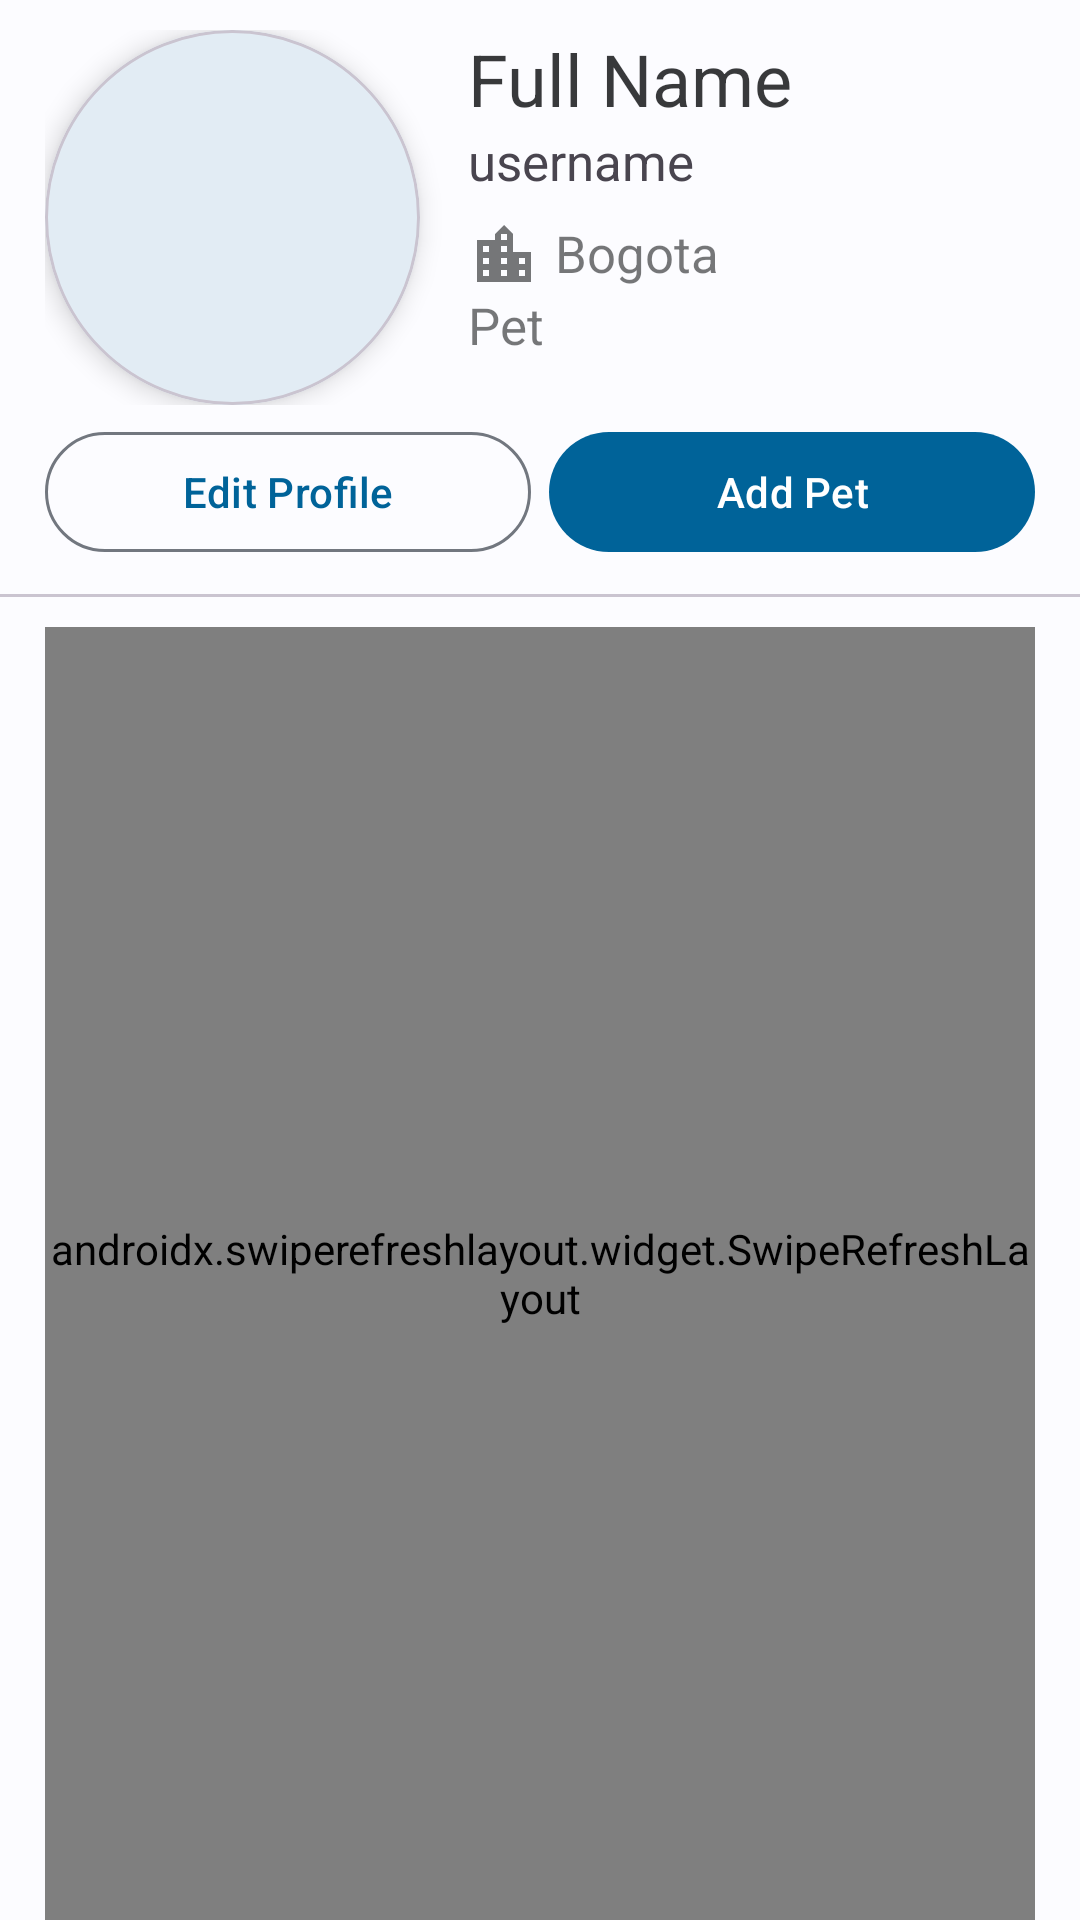

Layout XML and referenced resources for this Android screen:
<!-- AndroidManifest.xml: application theme Theme.PawsHubAndroid -->
<!-- res/layout/fragment_profile_management.xml -->
<?xml version="1.0" encoding="utf-8"?>
<androidx.appcompat.widget.LinearLayoutCompat
    xmlns:android="http://schemas.android.com/apk/res/android"
    xmlns:app="http://schemas.android.com/apk/res-auto"
    xmlns:tools="http://schemas.android.com/tools"
    android:layout_width="match_parent"
    android:layout_height="match_parent"
    android:orientation="vertical"
    tools:context=".ui.view.fragments.ProfileManagementFragment">

    <androidx.constraintlayout.widget.ConstraintLayout
        android:layout_width="match_parent"
        android:layout_height="wrap_content"
        android:layout_marginHorizontal="15dp"
        android:layout_marginVertical="10dp">
        <androidx.constraintlayout.widget.Guideline
            android:id="@+id/buttons_guideline"
            android:layout_width="wrap_content"
            android:layout_height="match_parent"
            android:orientation="vertical"
            app:layout_constraintGuide_percent="0.5"/>
        <include
            android:id="@+id/profile_container"
            layout="@layout/layout_profile" />
        <com.google.android.material.button.MaterialButton
            android:id="@+id/btn_edit_profile"

            style="@style/Widget.Material3.Button.OutlinedButton"
            android:layout_width="0dp"
            android:layout_height="wrap_content"
            android:text="@string/edit_profile"
            android:layout_marginEnd="3dp"
            android:layout_marginTop="5dp"
            app:layout_constraintEnd_toStartOf="@+id/buttons_guideline"
            app:layout_constraintStart_toStartOf="parent"
            app:layout_constraintTop_toBottomOf="@id/profile_container"
            tools:visibility="visible" />
        <com.google.android.material.button.MaterialButton
            android:id="@+id/btn_add_pet"

            android:layout_width="0dp"
            android:layout_height="wrap_content"
            android:text="@string/add_pet_button"
            android:layout_marginTop="5dp"
            android:layout_marginStart="3dp"
            app:layout_constraintEnd_toEndOf="parent"
            app:layout_constraintStart_toStartOf="@+id/buttons_guideline"
            app:layout_constraintTop_toBottomOf="@id/profile_container" />
    </androidx.constraintlayout.widget.ConstraintLayout>

    <com.google.android.material.divider.MaterialDivider
        android:id="@+id/profile_fragment__divider"
        android:layout_width="match_parent"
        android:layout_height="wrap_content"
        android:layout_marginBottom="10dp" />

    <androidx.swiperefreshlayout.widget.SwipeRefreshLayout
        android:id="@+id/spr_layout_pets"
        android:layout_width="match_parent"
        android:layout_height="match_parent"
        android:layout_marginHorizontal="15dp">
        <androidx.recyclerview.widget.RecyclerView
            android:id="@+id/rcv_pets_list"
            android:layout_width="match_parent"
            android:layout_height="match_parent"/>
    </androidx.swiperefreshlayout.widget.SwipeRefreshLayout>
</androidx.appcompat.widget.LinearLayoutCompat>
<!-- res/layout/layout_profile.xml (included above) -->
<?xml version="1.0" encoding="utf-8"?>
<androidx.constraintlayout.widget.ConstraintLayout
    xmlns:android="http://schemas.android.com/apk/res/android"
    xmlns:app="http://schemas.android.com/apk/res-auto"
    xmlns:tools="http://schemas.android.com/tools"
    android:layout_width="match_parent"
    android:layout_height="wrap_content"
    >

    <com.google.android.material.card.MaterialCardView
        android:id="@+id/profile_photo_card"
        android:layout_width="125dp"
        android:layout_height="125dp"
        app:cardCornerRadius="100dp"
        app:cardElevation="5dp"
        app:layout_constraintStart_toStartOf="parent"
        app:layout_constraintTop_toTopOf="parent">

        <ImageView
            android:id="@+id/profile_photo"
            android:layout_width="match_parent"
            android:layout_height="match_parent"
            android:contentDescription="@string/profile_image_content_description"
            android:scaleType="fitXY" />
    </com.google.android.material.card.MaterialCardView>

    <TextView
        android:id="@+id/tv_full_name"
        android:layout_width="0dp"
        android:layout_height="wrap_content"
        android:layout_marginStart="16dp"
        android:textColor="@color/material_on_surface_emphasis_high_type"
        android:textSize="24sp"
        android:textFontWeight="700"
        app:layout_constraintEnd_toEndOf="parent"
        app:layout_constraintStart_toEndOf="@+id/profile_photo_card"
        app:layout_constraintTop_toTopOf="parent"
        tools:text="Full Name" />

    <TextView
        android:id="@+id/txt_view_username"
        android:layout_width="0dp"
        android:layout_height="wrap_content"
        android:layout_marginStart="16dp"
        android:textSize="17sp"
        android:textFontWeight="400"
        app:drawableTint="@color/material_on_surface_emphasis_high_type"
        app:drawableStartCompat="@drawable/baseline_alternate_email_24"
        app:layout_constraintEnd_toEndOf="parent"
        app:layout_constraintStart_toEndOf="@+id/profile_photo_card"
        app:layout_constraintTop_toBottomOf="@+id/tv_full_name"
        tools:text="username"/>

    <TextView
        android:id="@+id/txt_view_city"
        android:layout_width="0dp"
        android:layout_height="wrap_content"
        android:layout_marginStart="16dp"
        android:layout_marginTop="8dp"
        android:textSize="17sp"
        android:textColor="@color/material_on_surface_emphasis_medium"
        android:textFontWeight="400"
        android:drawablePadding="5dp"
        app:drawableTint="@color/material_on_surface_emphasis_medium"
        app:drawableStartCompat="@drawable/ic_location_city_24"
        app:layout_constraintEnd_toEndOf="parent"
        app:layout_constraintStart_toEndOf="@+id/profile_photo_card"
        app:layout_constraintTop_toBottomOf="@+id/txt_view_username"
        tools:text="Bogota"/>

    <TextView
        android:id="@+id/txt_view_preferred_pet"
        android:layout_width="0dp"
        android:layout_height="wrap_content"
        android:layout_marginStart="16dp"
        android:textSize="17sp"
        android:textColor="@color/material_on_surface_emphasis_medium"
        android:textFontWeight="400"
        android:drawablePadding="5dp"
        app:drawableTint="@color/material_on_surface_emphasis_medium"
        app:drawableStartCompat="@drawable/ic_pet"
        app:layout_constraintEnd_toEndOf="parent"
        app:layout_constraintStart_toEndOf="@+id/profile_photo_card"
        app:layout_constraintTop_toBottomOf="@+id/txt_view_city"
        tools:text="Pet"/>
</androidx.constraintlayout.widget.ConstraintLayout>
<!-- resources referenced by this layout -->
<resources>
  <!-- drawable ic_location_city_24 (drawable) -->
  <?xml version="1.0" encoding="utf-8"?>
  <vector xmlns:android="http://schemas.android.com/apk/res/android"
      android:width="24dp"
      android:height="24dp"
      android:viewportWidth="960"
      android:viewportHeight="960"
      android:tint="#000000">
      <path
          android:fillColor="@android:color/white"
          android:pathData="M120,840L120,280L360,280L360,200L480,80L600,200L600,440L840,440L840,840L120,840ZM200,760L280,760L280,680L200,680L200,760ZM200,600L280,600L280,520L200,520L200,600ZM200,440L280,440L280,360L200,360L200,440ZM440,760L520,760L520,680L440,680L440,760ZM440,600L520,600L520,520L440,520L440,600ZM440,440L520,440L520,360L440,360L440,440ZM440,280L520,280L520,200L440,200L440,280ZM680,760L760,760L760,680L680,680L680,760ZM680,600L760,600L760,520L680,520L680,600Z"/>
  </vector>
  <string name="add_pet_button">Add Pet</string>
  <string name="edit_profile">Edit Profile</string>
  <string name="profile_image_content_description">Profile picture</string>
  <style name="Theme.PawsHubAndroid" parent="Base.Theme.PawsHubAndroid" />
  <color name="md_theme_light_primary">#006399</color>
  <color name="md_theme_light_onPrimary">#FFFFFF</color>
  <color name="md_theme_light_primaryContainer">#CDE5FF</color>
  <color name="md_theme_light_onPrimaryContainer">#001D32</color>
  <color name="md_theme_light_secondary">#006491</color>
  <color name="md_theme_light_onSecondary">#FFFFFF</color>
  <color name="md_theme_light_secondaryContainer">#C9E6FF</color>
  <color name="md_theme_light_onSecondaryContainer">#001E2F</color>
  <color name="md_theme_light_tertiary">#4055BE</color>
  <color name="md_theme_light_onTertiary">#FFFFFF</color>
  <color name="md_theme_light_tertiaryContainer">#DEE0FF</color>
  <color name="md_theme_light_onTertiaryContainer">#00115A</color>
  <color name="md_theme_light_error">#BA1A1A</color>
  <color name="md_theme_light_errorContainer">#FFDAD6</color>
  <color name="md_theme_light_onError">#FFFFFF</color>
  <color name="md_theme_light_onErrorContainer">#410002</color>
  <color name="md_theme_light_background">#FCFCFF</color>
  <color name="md_theme_light_onBackground">#1A1C1E</color>
  <color name="md_theme_light_surface">#FCFCFF</color>
  <color name="md_theme_light_onSurface">#1A1C1E</color>
  <color name="md_theme_light_surfaceVariant">#DEE3EB</color>
  <color name="md_theme_light_onSurfaceVariant">#42474E</color>
  <color name="md_theme_light_outline">#72777F</color>
  <color name="md_theme_light_inverseOnSurface">#F0F0F4</color>
  <color name="md_theme_light_inverseSurface">#2F3033</color>
  <color name="md_theme_light_inversePrimary">#95CCFF</color>
</resources>
